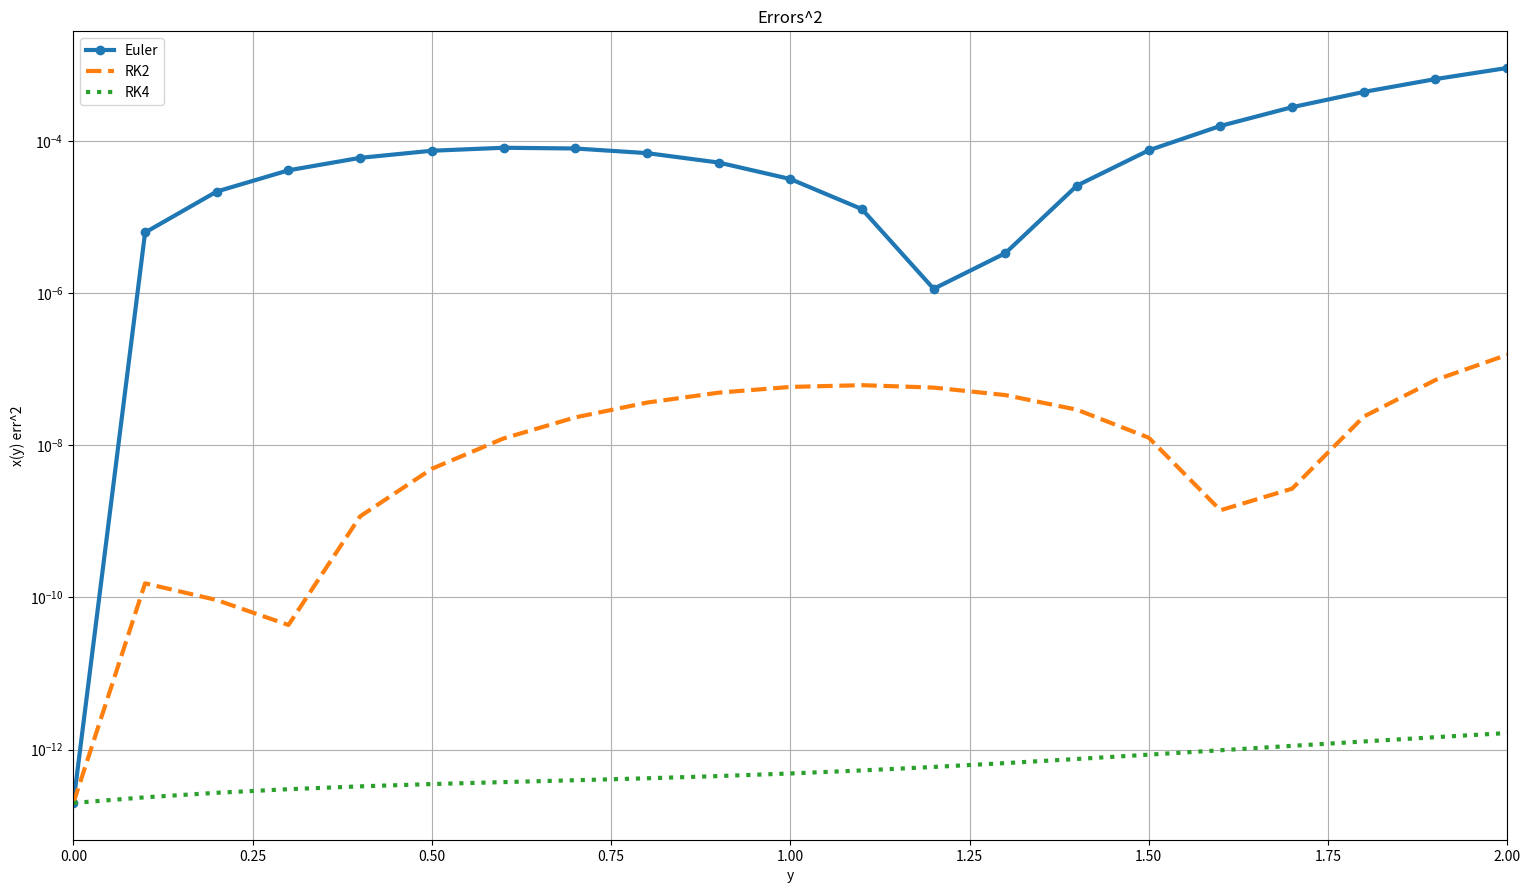

Source code (Python):
import numpy as np
from math import *
import matplotlib.pyplot as plt
import matplotlib.ticker as ticker

def graph(XE,YE,XRK2,YRK2,XRK4,YRK4,title,xlab='x',ylab='y',clf=True,log=False):
	if clf:
		plt.clf()
	fig, ax = plt.subplots()
	#plt.plot(XX,YX, '-',linewidth=3)
	ax.plot(XE,YE, 'o-',linewidth=3)
	ax.plot(XRK2,YRK2, '--',linewidth=3)
	ax.plot(XRK4,YRK4, ':',linewidth=3)
	plt.title(title)#+" "+ylab+"("+xlab+")")
	plt.xlabel(xlab); plt.ylabel(ylab); ylab = ylab +'\''
	xmin = min(min(XE),min(XRK2),min(XRK2))
	xmax = max(max(XE),max(XRK2),max(XRK2))
	plt.xlim(xmin,xmax)
	plt.legend(["Euler","RK2","RK4"])
	if log:
		ax.set_yscale("log")
		#locmaj = ticker.LogLocator(base=10,numticks=15) 
		#ax.yaxis.set_major_locator(locmaj)
		#locmin = ticker.LogLocator(base=10.0,subs=(0.2,0.4,0.6,0.8),numticks=15)
		#ax.yaxis.set_minor_locator(locmin)
		#ax.yaxis.set_minor_formatter(ticker.NullFormatter())

	plt.grid(True, which='both')
	plt.gcf().set_size_inches(18.5, 10.5)
	plt.savefig(title+'.png',bbox_inches='tight')


def graphX(XX,YX,X,Y,title,xlab='x',ylab='y',clf=True):
	if clf:
		plt.clf()
	for i in range(2):
		plt.subplot(1,2,i+1)
		plt.plot([X,Y][i],[Y,X][i],'o-',linewidth=3)
		plt.plot([XX,YX][i],[YX,XX][i],linewidth=3)
		plt.title(title+" "+ylab+"("+xlab+")")
		plt.grid(True)
		plt.xlabel(xlab); plt.ylabel(ylab);
		plt.xlim(min(min([XX,YX][i]),min([X,Y][i])),max(max([XX,YX][i]),max([X,Y][i])))
		plt.legend([title,"Exact"])
		plt.gcf().set_size_inches(18.5, 10.5)
		plt.savefig(title+'.png',bbox_inches='tight')
		xlab,ylab = ylab,xlab


#Question 1
#Part A
#y_{i+1}=y_i+h*y'_i=y_i+h*F(x,y)
def euler(F, x, y, xStop, h):
	X = np.array(x)
	Y = np.array(y)
	while x < xStop:
	  #Avoid overstepping
		h = min(h, xStop - x)
		#y'=F(x,y)
		y = y + h*F(x,y)#Use equation 6
		#to calculate the next y
		x = x + h
		X = np.append(X, x)
		Y = np.append(Y, y)
	return X,Y

#y(x+h)=y(x)+F[x+h/2+y+h/2*F(x,y)]h
def RK2(F, x, y, xStop, h):
	X = np.array(x)
	Y = np.array(y)
	while x < xStop:
		h = min(h, xStop - x)#dont overstep
		k0 = h*F(x,y)#eq 14
		k1 = h*F(x + h/2, y + k0/2)#eq 15
		y = y + k1# eq 16
		x = x + h#increment x
		X = np.append(X, x)
		Y = np.append(Y, y)
	return X,Y

def RK4(F, x, y, xStop, h):
	X = np.array(x)
	Y = np.array(y)
	while x < xStop:
		h = min(h, xStop - x)#dont overstep
		k0 = h*F(x,y)#eq 20
		k1 = h*F(x + h/2, y + k0/2)#eq 21
		k2 = h*F(x + h/2, y + k1/2)#eq 22
		k3 = h*F(x + h, y + k2)#eq 23
		y = y + (k0+2*k1+2*k2+k3)/6#eq 24
		x = x + h#increment x for next iteration
		X = np.append(X, x)
		Y = np.append(Y, y)
	return X,Y

def Q2A():
	def F(x,y):
		return sin(y)
	x, xStop = 0.0, 2.0
	y, h = 1.0, 0.1
	XE,YE = euler(F,x,y,xStop,h)
	X2,Y2 = RK2(F,x,y,xStop,h)
	X4,Y4 = RK4(F,x,y,xStop,h)
	graph(XE, YE, X2, Y2, X4, Y4, "y'=sin(y(x))")
	return XE,YE,Y2,Y4

def Q2B(XE,YE,Y2,Y4):
	def X(x,y):
		return np.log(1/np.sin(y)-1/np.tan(y)) + 0.604582
	graphX(YE,X(YE,YE),YE,XE,"Euler",'y','x')
	graphX(Y2,X(Y2,Y2),Y2,XE,"Runge-Kutta 2",'y','x')
	graphX(Y4,X(Y4,Y4),Y4,XE,"Runge-Kutta 4",'y','x')
	return

def Q2C(XE,YE,Y2,Y4):
	def X(x,y):
		return np.log(1/np.sin(y)-1/np.tan(y)) + 0.604582
	XXE = X(YE,YE)	
	XX2 = X(Y2,Y2)	
	XX4 = X(Y4,Y4)
	XEerr = XE - XXE
	X2err = XE - XX2
	X4err = XE - XX4
	graph(XE,XEerr,XE,X2err,XE,X4err,"Errors",'y','x(y) err')
	#graph(YE,XEerr,Y2,X2err,Y4,X4err,"Errors",'y','x(y) err')
	
	XEerr2 = XEerr**2
	X2err2 = X2err**2
	X4err2 = X4err**2
	print("Euler: ",np.sum(XEerr2))
	print("RK2: ",np.sum(X2err2))
	print("Rk4: ",np.sum(X4err2))
	print("Euler: ",np.sum(XEerr2)**.5)
	print("RK2: ",np.sum(X2err2)**.5)
	print("Rk4: ",np.sum(X4err2)**.5)
	graph(XE,XEerr2,XE,X2err2,XE,X4err2,"Errors^2",'y','x(y) err^2',log=True)
	#graph(YE,XEerr2,Y2,X2err2,Y4,X4err2,"Errors^2",'y','x(y) err^2')


	return
if __name__ == "__main__":
	XE,YE,Y2,Y4 = Q2A()
	Q2B(XE,YE,Y2,Y4)
	Q2C(XE,YE,Y2,Y4)
